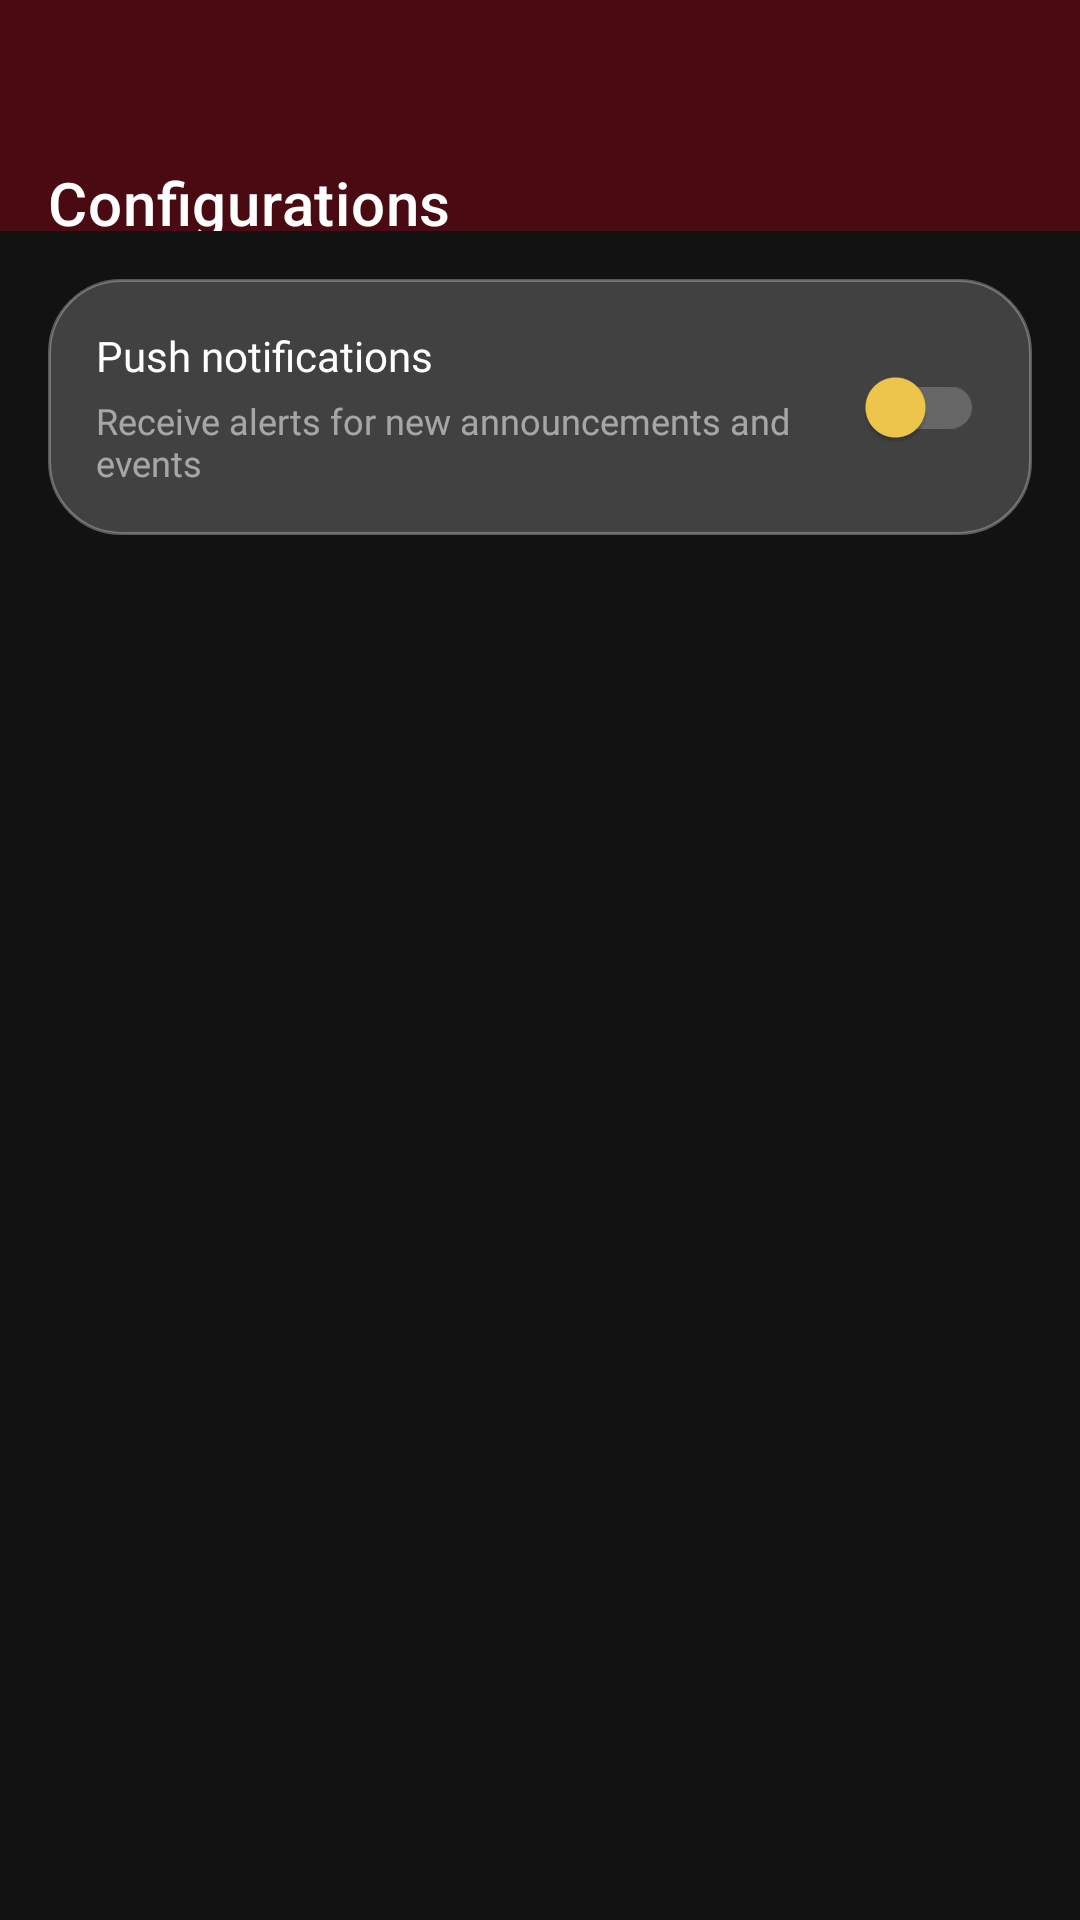

Reconstruct the res/layout file that produces this screen, plus the resources it refers to.
<!-- AndroidManifest.xml: application theme Theme.Luminae -->
<!-- res/layout/activity_configurations.xml -->
<?xml version="1.0" encoding="utf-8"?>
<LinearLayout xmlns:android="http://schemas.android.com/apk/res/android"
    xmlns:app="http://schemas.android.com/apk/res-auto"
    android:layout_width="match_parent"
    android:layout_height="match_parent"
    android:background="@drawable/b_background"
    android:orientation="vertical">

    <com.google.android.material.appbar.MaterialToolbar
        android:id="@+id/toolbar"
        android:layout_width="match_parent"
        android:layout_height="wrap_content"
        android:background="@color/maroonDark"
        android:paddingTop="50dp"
        app:navigationIcon="@drawable/back"
        app:navigationIconTint="@color/white"
        app:title="Configurations"
        app:titleTextColor="@color/white" />

    <LinearLayout
        android:layout_width="match_parent"
        android:layout_height="wrap_content"
        android:layout_margin="16dp"
        android:background="@drawable/glass_card"
        android:orientation="vertical"
        android:padding="16dp">

        <LinearLayout
            android:layout_width="match_parent"
            android:layout_height="wrap_content"
            android:gravity="center_vertical"
            android:orientation="horizontal">

            <LinearLayout
                android:layout_width="0dp"
                android:layout_height="wrap_content"
                android:layout_weight="1"
                android:orientation="vertical">

                <TextView
                    android:layout_width="wrap_content"
                    android:layout_height="wrap_content"
                    android:fontFamily="@font/poppins_bold"
                    android:text="Push notifications"
                    android:textColor="@color/white"
                    android:textSize="14sp" />

                <TextView
                    android:layout_width="wrap_content"
                    android:layout_height="wrap_content"
                    android:layout_marginTop="4dp"
                    android:fontFamily="@font/poppins"
                    android:text="Receive alerts for new announcements and events"
                    android:textColor="#88FFFFFF"
                    android:textSize="12sp" />
            </LinearLayout>

            <com.google.android.material.switchmaterial.SwitchMaterial
                android:id="@+id/switch_push"
                android:layout_width="wrap_content"
                android:layout_height="wrap_content"
                app:thumbTint="@color/yellow"
                app:trackTint="#33FFFFFF" />
        </LinearLayout>
    </LinearLayout>
</LinearLayout>
<!-- resources referenced by this layout -->
<resources>
  <color name="maroonDark">#4A0A12</color>
  <color name="white">#FFFFFF</color>
  <color name="yellow">#F2C94C</color>
  <!-- drawable glass_card (drawable) -->
  <?xml version="1.0" encoding="utf-8"?>
  <shape xmlns:android="http://schemas.android.com/apk/res/android"
      android:shape="rectangle">
      <solid android:color="#33FFFFFF" />
      <stroke android:width="1dp" android:color="#4DFFFFFF" />
      <corners android:radius="24dp" />
  </shape>
  <color name="maroon">#6B0F1A</color>
  <color name="bgBlack">#121212</color>
  <color name="maroonDeep">#2D0508</color>
  <color name="textMuted">#B0B0B0</color>
  <color name="textHint">#99FFFFFF</color>
  <style name="LuminaToolbar" parent="Widget.MaterialComponents.Toolbar">
          <item name="android:paddingTop">25dp</item>
      </style>
  <style name="ThemeOverlay.Luminae.MaterialAlertDialog" parent="ThemeOverlay.MaterialComponents.MaterialAlertDialog">
          <item name="colorSurface">@color/bgBlack</item>
          <item name="android:colorBackground">@color/bgBlack</item>
          <item name="colorOnSurface">@color/white</item>
          <item name="colorPrimary">@color/yellow</item>
          <item name="colorOnPrimary">@color/bgBlack</item>
          <item name="buttonBarPositiveButtonStyle">@style/Widget.Luminae.AlertDialog.Button.Positive</item>
          <item name="buttonBarNegativeButtonStyle">@style/Widget.Luminae.AlertDialog.Button.Negative</item>
          <item name="buttonBarNeutralButtonStyle">@style/Widget.Luminae.AlertDialog.Button.Negative</item>
          
          <item name="editTextStyle">@style/LuminaEditText</item>
          <item name="textInputStyle">@style/LuminaField</item>
      </style>
  <style name="ThemeOverlay.Luminae.AppCompatAlertDialog" parent="ThemeOverlay.AppCompat.Dialog.Alert">
          <item name="colorPrimary">@color/yellow</item>
          <item name="colorAccent">@color/yellow</item>
          <item name="android:textColorPrimary">@color/white</item>
          <item name="android:textColorSecondary">@color/white</item>
          <item name="android:colorBackground">@color/bgBlack</item>
      </style>
  <style name="Widget.Luminae.AlertDialog.Button.Positive" parent="Widget.MaterialComponents.Button.TextButton.Dialog">
          <item name="android:textColor">@color/yellow</item>
          <item name="rippleColor">#40F2C94C</item>
      </style>
  <style name="Widget.Luminae.AlertDialog.Button.Negative" parent="Widget.MaterialComponents.Button.TextButton.Dialog">
          <item name="android:textColor">@color/white</item>
          <item name="rippleColor">#33FFFFFF</item>
      </style>
  <style name="LuminaEditText" parent="Widget.MaterialComponents.TextInputEditText.OutlinedBox">
          <item name="android:background">@android:color/transparent</item>
          <item name="android:textColor">@color/white</item>
          <item name="android:textColorHint">@color/textHint</item>
      </style>
  <style name="LuminaField" parent="Widget.MaterialComponents.TextInputLayout.OutlinedBox">
          <item name="boxStrokeColor">#33FFFFFF</item>
          <item name="boxStrokeWidth">1dp</item>
          <item name="boxBackgroundColor">#0DFFFFFF</item>
          <item name="hintTextColor">#80FFFFFF</item>
          <item name="boxCornerRadiusTopStart">12dp</item>
          <item name="boxCornerRadiusTopEnd">12dp</item>
          <item name="boxCornerRadiusBottomStart">12dp</item>
          <item name="boxCornerRadiusBottomEnd">12dp</item>
          <item name="startIconMinSize">24dp</item>
          <item name="editTextStyle">@style/LuminaEditText</item>
      </style>
</resources>
